Photos from the image-classification dataset "dataset_split" in the GitHub repository Ibad2004/plant_Disease_detection. Its 15 classes are: pepper bell bacterial spot, pepper bell healthy, potato early blight, potato late blight, potato healthy, tomato bacterial spot, tomato early blight, tomato late blight, tomato leaf mold, tomato septoria leaf spot, tomato two-spotted spider mite, tomato target spot, tomato yellow leaf curl virus, tomato mosaic virus, tomato healthy.

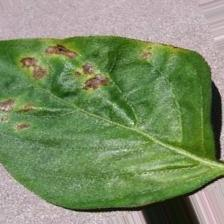
Label: pepper bell bacterial spot

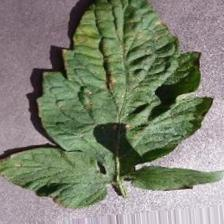
Label: tomato target spot

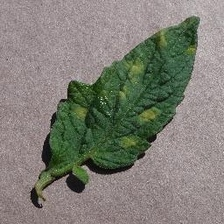
Label: tomato leaf mold

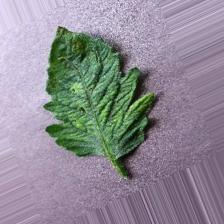
Label: tomato mosaic virus

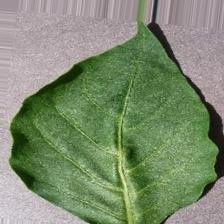
Label: pepper bell healthy

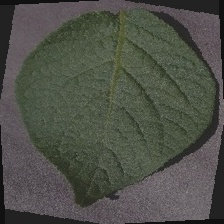
Label: potato healthy
